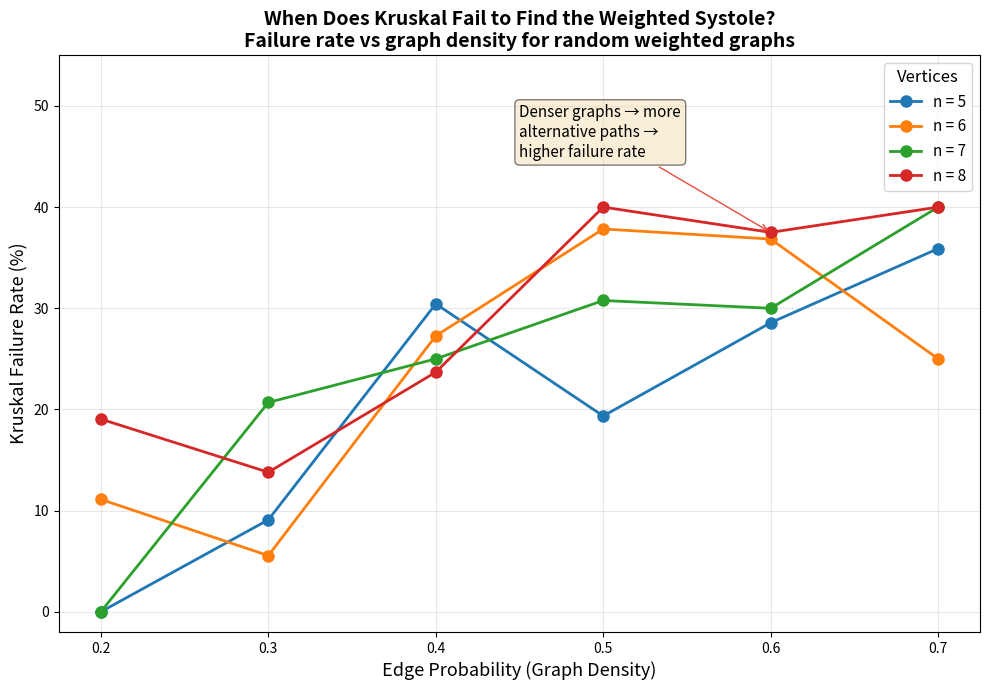

Python code for this plot:
"""
Visualization: Kruskal Failure Rate vs Graph Density

This script shows how frequently Kruskal's ordering fails to find the
minimum cycle weight as a function of graph density and size. It
demonstrates that denser graphs have higher failure rates.

The key insight: Kruskal optimizes local edge weight, not global cycle
weight. As graphs get denser, the mismatch between these objectives grows.
"""

import matplotlib
matplotlib.use('Agg')
import matplotlib.pyplot as plt
import numpy as np
import random
from collections import defaultdict

# ===== Inline all needed functions =====

class WeightedGraph:
    def __init__(self):
        self.vertices = set()
        self.edges = {}
        self.adj = defaultdict(set)
    def add_edge(self, u, v, weight):
        a, b = min(u, v), max(u, v)
        self.vertices.add(a); self.vertices.add(b)
        self.edges[(a, b)] = weight
        self.adj[a].add(b); self.adj[b].add(a)

def enumerate_simple_cycles(G):
    vertices = sorted(G.vertices)
    cycles, seen = [], set()
    def dfs(start, current, path, visited):
        for nb in sorted(G.adj[current]):
            if nb == start and len(path) >= 3:
                ce = []
                for i in range(len(path)):
                    u, v = path[i], path[(i+1) % len(path)]
                    ce.append((min(u,v), max(u,v)))
                key = tuple(sorted(ce))
                if key not in seen: seen.add(key); cycles.append(ce)
            elif nb > start and nb not in visited:
                visited.add(nb); path.append(nb)
                dfs(start, nb, path, visited)
                path.pop(); visited.remove(nb)
    for v in vertices: dfs(v, v, [v], {v})
    return cycles

def cycle_weight(G, c): return sum(G.edges[e] for e in c)

class UnionFind:
    def __init__(self, verts):
        self.parent = {v: v for v in verts}
        self.rank = {v: 0 for v in verts}
    def find(self, x):
        if self.parent[x] != x: self.parent[x] = self.find(self.parent[x])
        return self.parent[x]
    def union(self, x, y):
        rx, ry = self.find(x), self.find(y)
        if rx == ry: return True
        if self.rank[rx] < self.rank[ry]: rx, ry = ry, rx
        self.parent[ry] = rx
        if self.rank[rx] == self.rank[ry]: self.rank[rx] += 1
        return False
    def connected(self, x, y): return self.find(x) == self.find(y)

def find_cycle_in_forest(G, forest, new_edge):
    u, v = new_edge
    adj = defaultdict(list)
    for a, b in forest: adj[a].append(b); adj[b].append(a)
    queue = [(u, [u])]; visited = {u}
    while queue:
        cur, path = queue.pop(0)
        for nb in adj[cur]:
            if nb == v:
                fp = path + [v]; ce = []
                for i in range(len(fp)-1):
                    ce.append((min(fp[i],fp[i+1]), max(fp[i],fp[i+1])))
                ce.append(new_edge); return ce
            if nb not in visited:
                visited.add(nb); queue.append((nb, path+[nb]))
    return [new_edge]

def kruskal_first_birth(G):
    uf = UnionFind(G.vertices); forest = []
    for e in sorted(G.edges.keys(), key=lambda e: (G.edges[e], e)):
        u, v = e
        if uf.connected(u, v):
            ce = find_cycle_in_forest(G, forest, e)
            return sum(G.edges[x] for x in ce)
        else: uf.union(u, v); forest.append(e)
    return None

# ===== Run experiments =====

random.seed(2025)
densities = [0.2, 0.3, 0.4, 0.5, 0.6, 0.7]
vertex_counts = [5, 6, 7, 8]
trials_per = 40

results = {}  # (n, p) -> failure_rate

for n in vertex_counts:
    for p in densities:
        total = 0
        failures = 0
        for trial in range(trials_per):
            G = WeightedGraph()
            for v in range(n): G.vertices.add(v)
            random.seed(n*10000 + int(p*1000) + trial)
            for i in range(n):
                for j in range(i+1, n):
                    if random.random() < p:
                        G.add_edge(i, j, random.randint(1, 10))
            if len(G.edges) < 3: continue
            cycles = enumerate_simple_cycles(G)
            if not cycles: continue
            total += 1
            min_w = min(cycle_weight(G, c) for c in cycles)
            kb = kruskal_first_birth(G)
            if kb and abs(kb - min_w) > 1e-10:
                failures += 1
        results[(n, p)] = failures / max(1, total) * 100

# ===== Plot =====

fig, ax = plt.subplots(figsize=(10, 7))

for n in vertex_counts:
    rates = [results.get((n, p), 0) for p in densities]
    ax.plot(densities, rates, 'o-', linewidth=2, markersize=8, label=f'n = {n}')

ax.set_xlabel('Edge Probability (Graph Density)', fontsize=13)
ax.set_ylabel('Kruskal Failure Rate (%)', fontsize=13)
ax.set_title('When Does Kruskal Fail to Find the Weighted Systole?\n'
             'Failure rate vs graph density for random weighted graphs',
             fontsize=14, fontweight='bold')
ax.legend(title='Vertices', fontsize=11, title_fontsize=12)
ax.set_ylim(-2, 55)
ax.grid(True, alpha=0.3)

ax.annotate('Denser graphs → more\nalternative paths →\nhigher failure rate',
           xy=(0.6, results.get((8, 0.6), 30)),
           xytext=(0.45, 45), fontsize=11,
           arrowprops=dict(arrowstyle='->', color='#e74c3c'),
           bbox=dict(boxstyle='round', facecolor='wheat', alpha=0.5))

plt.tight_layout()
plt.savefig('viz_kruskal_failure_rate.png', dpi=150, bbox_inches='tight')
print("Saved: viz_kruskal_failure_rate.png")
